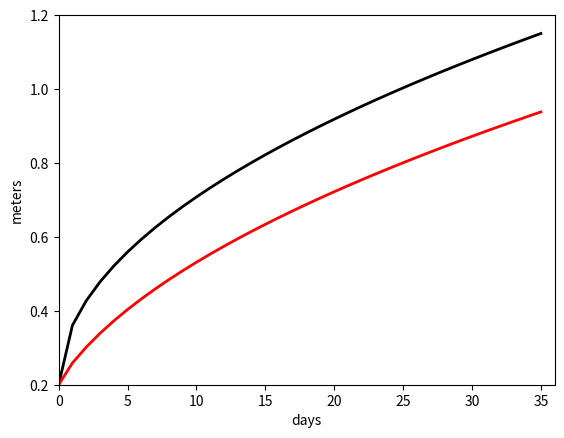

The script that saved this image:
import numpy as np
import matplotlib.pyplot as plt
from scipy.special import erf
from scipy.optimize import fsolve

spy = 60.*60.*24.  # Seconds per day
Lf = 334000.0  # Latent heat of fusion (J/kg)
rho = 999.84  # Bulk density of water (kg/m3), density changes are ignored
Ks = spy*2.39  # Conductivity of ice (J/mKs)
cs = 1943.  # Heat capacity of ice (J/kgK) - ** Van der Veen uses 2097 but see Tr and Aschwanden 2012)
ks = Ks/(919.4*cs)  # Cold ice diffusivity (m2/sec)


# Problem Constants
s0 = 0.2
t0 = 0.
Tm = 0.0
T_ = -20.0


# position of the phase boundary
def MeltLoc(lm, t):
    return s0 + 2*lm*(t-t0)**.5


def Bs(lm):
    return (Tm-T_)/(erf(lm*ks**(-.5)))


def equation_for_lambda(lm):
    lhs = rho*Lf*lm
    rhs = -Ks*Bs(lm)*np.pi**(-.5)*np.exp(-lm**2*ks**(-1))*ks**(-.5)
    return lhs-rhs


lam = fsolve(equation_for_lambda, 1.)[0]

ts = np.arange(0, 36, 1)

num = [0.2, 0.25884774861572457, 0.3016078559176033, 0.3389919954384831, 0.3726304431873688, 0.4034653136595022, 0.4320994789965059, 0.4589463887412189, 0.4843042226542184, 0.5083964284869843, 0.531395584203004, 0.5534382738868037, 0.5746347973372544, 0.5950757506697477, 0.6148366287304986, 0.633981131011398, 0.652563591369823, 0.6706307997224468, 0.6882233919588481, 0.7053769269458907, 0.7221227326489171, 0.7384885791325418, 0.7544992198633753, 0.7701768315093169, 0.7855413745738962, 0.8006108916164385, 0.8154017557743516, 0.8299288793506097, 0.8442058900407686, 0.8582452807321619, 0.8720585375638911, 0.8856562499837001, 0.8990482058019319, 0.9122434736690268, 0.9252504749526341, 0.9380770466333911]
plt.plot(ts, MeltLoc(lam, ts), 'k', lw=2)
plt.plot(ts, num, 'r', lw=2)

plt.ylim(0.2, 1.2)
plt.xlim(0, 36)

plt.ylabel('meters')
plt.xlabel('days')
plt.savefig('comparison')
